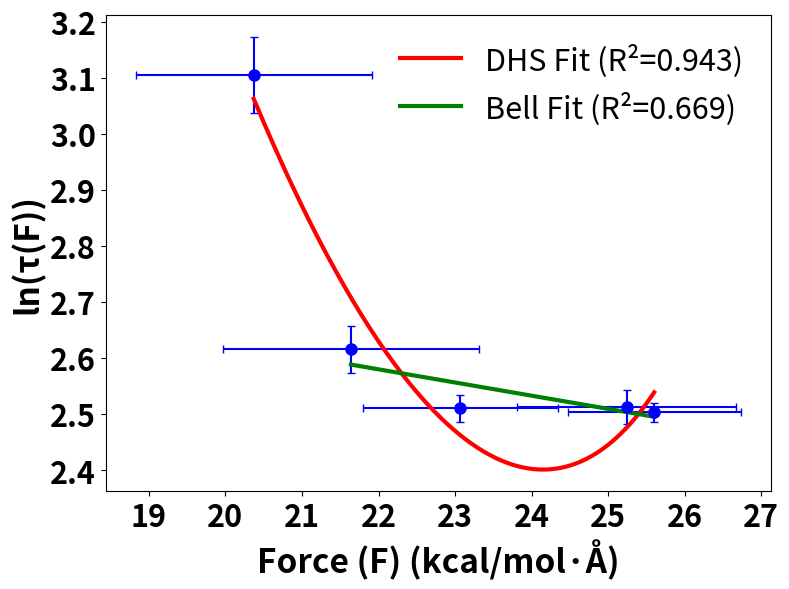

Write Python code to recreate this figure.
import numpy as np
import matplotlib.pyplot as plt
from scipy.optimize import curve_fit

# ------------------------------
# DHS model
# ------------------------------
def dhs_ln_tau(F, tau0, x_ddag, delG_ddag):
    alpha = 0.5
    arg = 1 - (alpha * F * x_ddag / delG_ddag)
    arg = np.clip(arg, 1e-12, None)
    term1 = np.log(tau0)
    term2 = (1 - 1/alpha) * np.log(arg)
    term3 = 1.69 * delG_ddag * (1 - arg**(1/alpha))
    return term1 + term2 - term3

# ------------------------------
# Bell model
# ------------------------------
def bell_ln_tau(F, tau0, x_ddag):
    return np.log(tau0) - (1.69 * F * x_ddag)

# ------------------------------
# Experimental data
# ------------------------------
F = np.array([25.6, 25.24, 23.07, 21.64, 20.37])
tau = np.array([12.22,12.34,12.31,13.68,22.31])
y_obs = np.log(tau)

# Uncertainties
Sigma_F = np.array([1.13,1.43,1.27,1.67,1.54])
Sigma_tau = np.array([0.21,0.38,0.29,0.57,1.51])
Sigma_ln_tau = Sigma_tau / tau   # error propagation

# ------------------------------
# FIT DHS (all points)
# ------------------------------
p0 = [10.0, 0.3, 15.0]

popt_dhs, pcov_dhs = curve_fit(
    dhs_ln_tau, F, y_obs,
    p0=p0,
    bounds=([0,0,0],[np.inf,np.inf,np.inf]),
    max_nfev=10000
)

tau0_dhs, x_ddag_dhs, delG_ddag_dhs = popt_dhs
err_tau0_dhs, err_x_dhs, err_G_dhs = np.sqrt(np.diag(pcov_dhs))

# R²
y_fit_dhs = dhs_ln_tau(F, *popt_dhs)
ss_res = np.sum((y_obs - y_fit_dhs)**2)
ss_tot = np.sum((y_obs - np.mean(y_obs))**2)
r2_dhs = 1 - ss_res/ss_tot

# koff + error
tau0_dhs_s = tau0_dhs * 1e-9
koff_dhs = 1 / tau0_dhs_s
koff_dhs_err = koff_dhs * (err_tau0_dhs / tau0_dhs)


# ------------------------------
# FIT BELL (ONLY FIRST FOUR POINTS)
# ------------------------------
F_bell = F[:4]
y_bell = y_obs[:4]
Sigma_ln_bell = Sigma_ln_tau[:4]

p0_bell = [10.0, 0.2]
popt_bell, pcov_bell = curve_fit(
    bell_ln_tau, F_bell, y_bell,
    p0=p0_bell
)

tau0_bell, x_ddag_bell = popt_bell
err_tau0_bell, err_x_bell = np.sqrt(np.diag(pcov_bell))

# R²
y_fit_bell = bell_ln_tau(F_bell, *popt_bell)
ss_res_bell = np.sum((y_bell - y_fit_bell)**2)
ss_tot_bell = np.sum((y_bell - np.mean(y_bell))**2)
r2_bell = 1 - ss_res_bell/ss_tot_bell

# koff + error
tau0_bell_s = tau0_bell * 1e-9
koff_bell = 1 / tau0_bell_s
koff_bell_err = koff_bell * (err_tau0_bell / tau0_bell)

# ------------------------------
# OUTPUT RESULTS
# ------------------------------
print("\n==== DHS MODEL RESULTS ====")
print(f"tau0       = {tau0_dhs:.3f} ± {err_tau0_dhs:.3f} ns")
print(f"x_ddag     = {x_ddag_dhs:.3f} ± {err_x_dhs:.3f} Å")
print(f"ΔG_ddag    = {delG_ddag_dhs:.3f} ± {err_G_dhs:.3f} kcal/mol")
print(f"DHS R²     = {r2_dhs:.4f}")
print(f"koff       = {koff_dhs:.3e} ± {koff_dhs_err:.3e} s^-1")

print("\n==== BELL MODEL RESULTS (first 4 points) ====")
print(f"tau0       = {tau0_bell:.3f} ± {err_tau0_bell:.3f} ns")
print(f"x_ddag     = {x_ddag_bell:.3f} ± {err_x_bell:.3f} Å")
print(f"Bell R²    = {r2_bell:.4f}")
print(f"koff       = {koff_bell:.3e} ± {koff_bell_err:.3e} s^-1")

# ------------------------------
# FINAL PLOT WITH ERROR BARS + SHADING
# ------------------------------

F_fit = np.linspace(min(F), max(F), 200)

plt.figure(figsize=(8,6))

# Data with error bars
plt.errorbar(
    F, y_obs,
    xerr=Sigma_F,
    yerr=Sigma_ln_tau,
    fmt='o', color='blue',
    markersize=8, capsize=3
)

# DHS curve
plt.plot(F_fit, dhs_ln_tau(F_fit, *popt_dhs),
         color='red', linewidth=3,
         label=f"DHS Fit (R²={r2_dhs:.3f})")

# Bell curve (first 4 pts)
F_fit_bell = np.linspace(min(F_bell), max(F_bell), 200)
plt.plot(F_fit_bell, bell_ln_tau(F_fit_bell, *popt_bell),
         color='green', linewidth=3,
         label=f"Bell Fit (R²={r2_bell:.3f})")

# Formatting
plt.xlabel("Force (F) (kcal/mol·Å)", fontsize=24, fontweight='bold')
plt.ylabel("ln(τ(F))", fontsize=24, fontweight='bold')

plt.xticks(fontsize=22, fontweight='bold')
plt.yticks(fontsize=22, fontweight='bold')

plt.legend(fontsize=22, frameon=False)
#plt.title("DHS vs Bell Model Fits", fontsize=24, fontweight='bold')

plt.tight_layout()
plt.savefig('kinetics.png')
plt.show()
